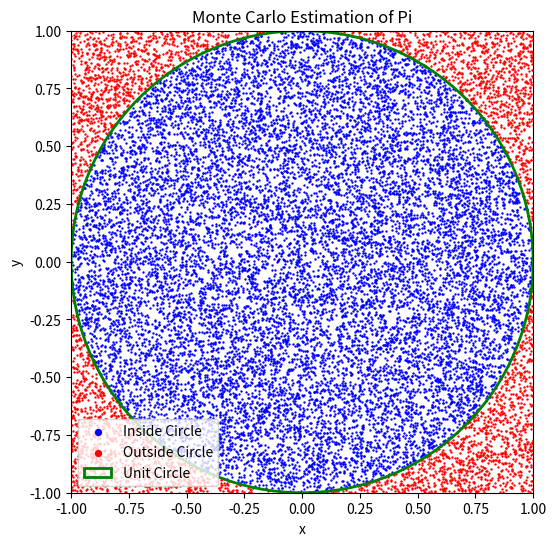

Recreate this plot in Python.
import numpy as np
import matplotlib.pyplot as plt
from matplotlib.patches import Circle

def estimate_pi(n_points=10**4, seed=None, plot=True):
    """
    Estimate the value of Pi using the Monte Carlo method.
    Optionally visualize the simulation.
    Args:
        n_points (int): Number of random points to generate.
        seed (int or None): Random seed for reproducibility.
        plot (bool): Whether to show a plot of the simulation.
    Returns:
        float: Estimated value of Pi.
    """
    if seed is not None:
        np.random.seed(seed)
    # Generate random points in the unit square [-1, 1] x [-1, 1]
    x = np.random.uniform(-1, 1, n_points)
    y = np.random.uniform(-1, 1, n_points)
    # Points inside the unit circle
    inside = x**2 + y**2 < 1
    pi_estimate = 4 * np.sum(inside) / n_points
    print(f"Pi estimate: {pi_estimate} using {n_points} point simulations")
    if plot:
        plt.figure(figsize=(6,6))
        # Plot a random subset if too many points
        max_points = 20000
        if n_points > max_points:
            idx = np.random.choice(n_points, max_points, replace=False)
            x_plot, y_plot, inside_plot = x[idx], y[idx], inside[idx]
        else:
            x_plot, y_plot, inside_plot = x, y, inside
        plt.scatter(x_plot[inside_plot], y_plot[inside_plot], color='blue', s=0.5, label='Inside Circle')
        plt.scatter(x_plot[~inside_plot], y_plot[~inside_plot], color='red', s=0.5, label='Outside Circle')
        # Draw unit circle
        circle = Circle((0, 0), 1, color='green', fill=False, linewidth=2, label='Unit Circle')
        plt.gca().add_patch(circle)
        plt.xlim(-1, 1)
        plt.ylim(-1, 1)
        plt.gca().set_aspect('equal', adjustable='box')
        plt.legend(markerscale=6)
        plt.title('Monte Carlo Estimation of Pi')
        plt.xlabel('x')
        plt.ylabel('y')
        plt.show()
    return pi_estimate

if __name__ == "__main__":
    estimate_pi(n_points=10**5, seed=42, plot=True)



